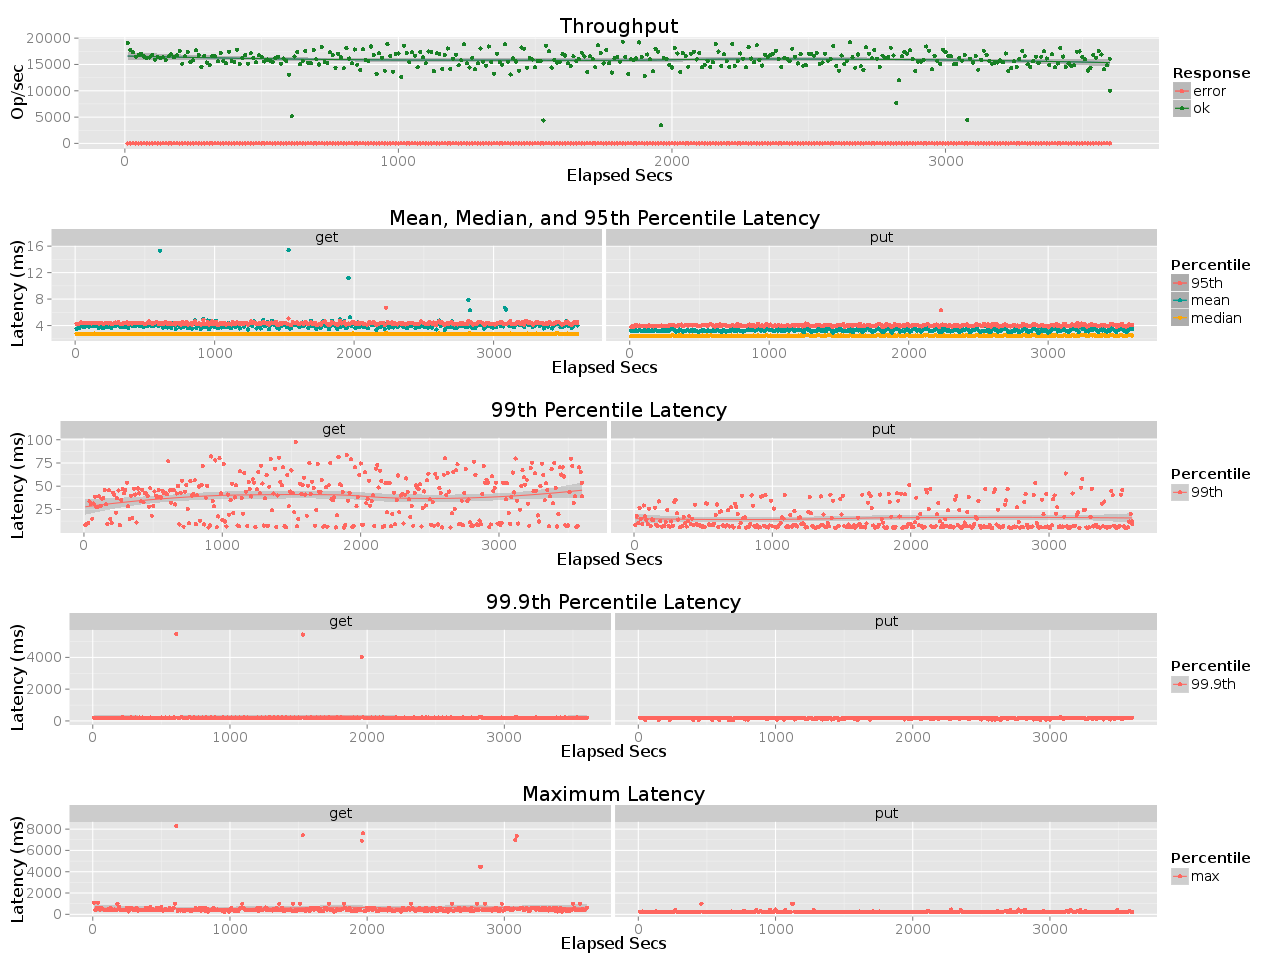

Data behind this chart, as committed beside it:
elapsed, window, total, successful, failed
10, 10, 190985, 190985, 0
20, 10, 177622, 177621, 1
30, 10, 173289, 173289, 0
40, 9.999, 164933, 164933, 0
50, 9.999, 167759, 167759, 0
60, 10, 170582, 170582, 0
70, 10, 165211, 165211, 0
80, 9.998, 161974, 161974, 0
90, 10, 163331, 163331, 0
100, 10, 167648, 167648, 0
110, 10, 158948, 158948, 0
120, 10, 164758, 164758, 0
130, 10, 162189, 162189, 0
140, 10, 163561, 163561, 0
150, 10, 158681, 158681, 0
160, 10, 165454, 165454, 0
170, 10, 169315, 169315, 0
180, 10, 163762, 163762, 0
190, 10, 167589, 167589, 0
200, 10, 175807, 175807, 0
210, 9.999, 151435, 151435, 0
220, 10, 165487, 165487, 0
230, 9.999, 173848, 173848, 0
240, 10, 154810, 154810, 0
250, 10, 157881, 157881, 0
260, 10, 176914, 176914, 0
270, 10, 167581, 167581, 0
280, 9.999, 145567, 145567, 0
290, 10, 166017, 166017, 0
300, 10, 153666, 153666, 0
310, 10, 148321, 148321, 0
320, 9.998, 166532, 166532, 0
330, 10, 165362, 165362, 0
340, 10, 156214, 156214, 0
350, 10, 171278, 171278, 0
360, 10, 156326, 156326, 0
370, 10, 152007, 152007, 0
380, 10, 174501, 174501, 0
390, 10, 156718, 156718, 0
400, 10, 154352, 154352, 0
410, 10, 178001, 178001, 0
420, 10, 150811, 150811, 0
430, 10, 161936, 161936, 0
440, 10, 167853, 167852, 1
450, 10, 151718, 151718, 0
460, 10, 171322, 171322, 0
470, 10, 162070, 162070, 0
480, 10, 154005, 154005, 0
490, 10, 167741, 167741, 0
500, 9.999, 164077, 164077, 0
510, 10, 155624, 155624, 0
520, 10, 159371, 159371, 0
530, 10, 157047, 157047, 0
540, 10, 154383, 154383, 0
550, 10, 161853, 161853, 0
560, 10, 164911, 164911, 0
570, 10, 151464, 151464, 0
580, 10, 161300, 161300, 0
590, 10, 156821, 156821, 0
600, 10, 130264, 130264, 0
... 301 more rows
